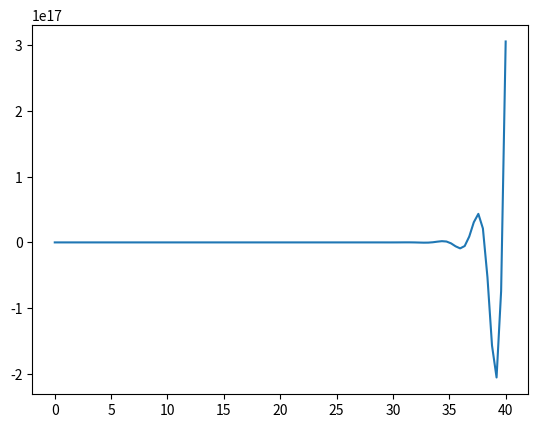

Write the Python code that produced this figure.
# -*- coding: utf-8 -*-
"""
Created on Sat Nov 10 00:06:51 2018

@author: magge
"""

import numpy as np
import matplotlib.pyplot as plt

def xi(x):
    t = 2.7
    omega = np.sin(2*x-4)
    tau = 3*t**x
    return omega*tau
x = np.linspace(0, 40, 100)
y = xi(x)
plt.plot(x,y)
